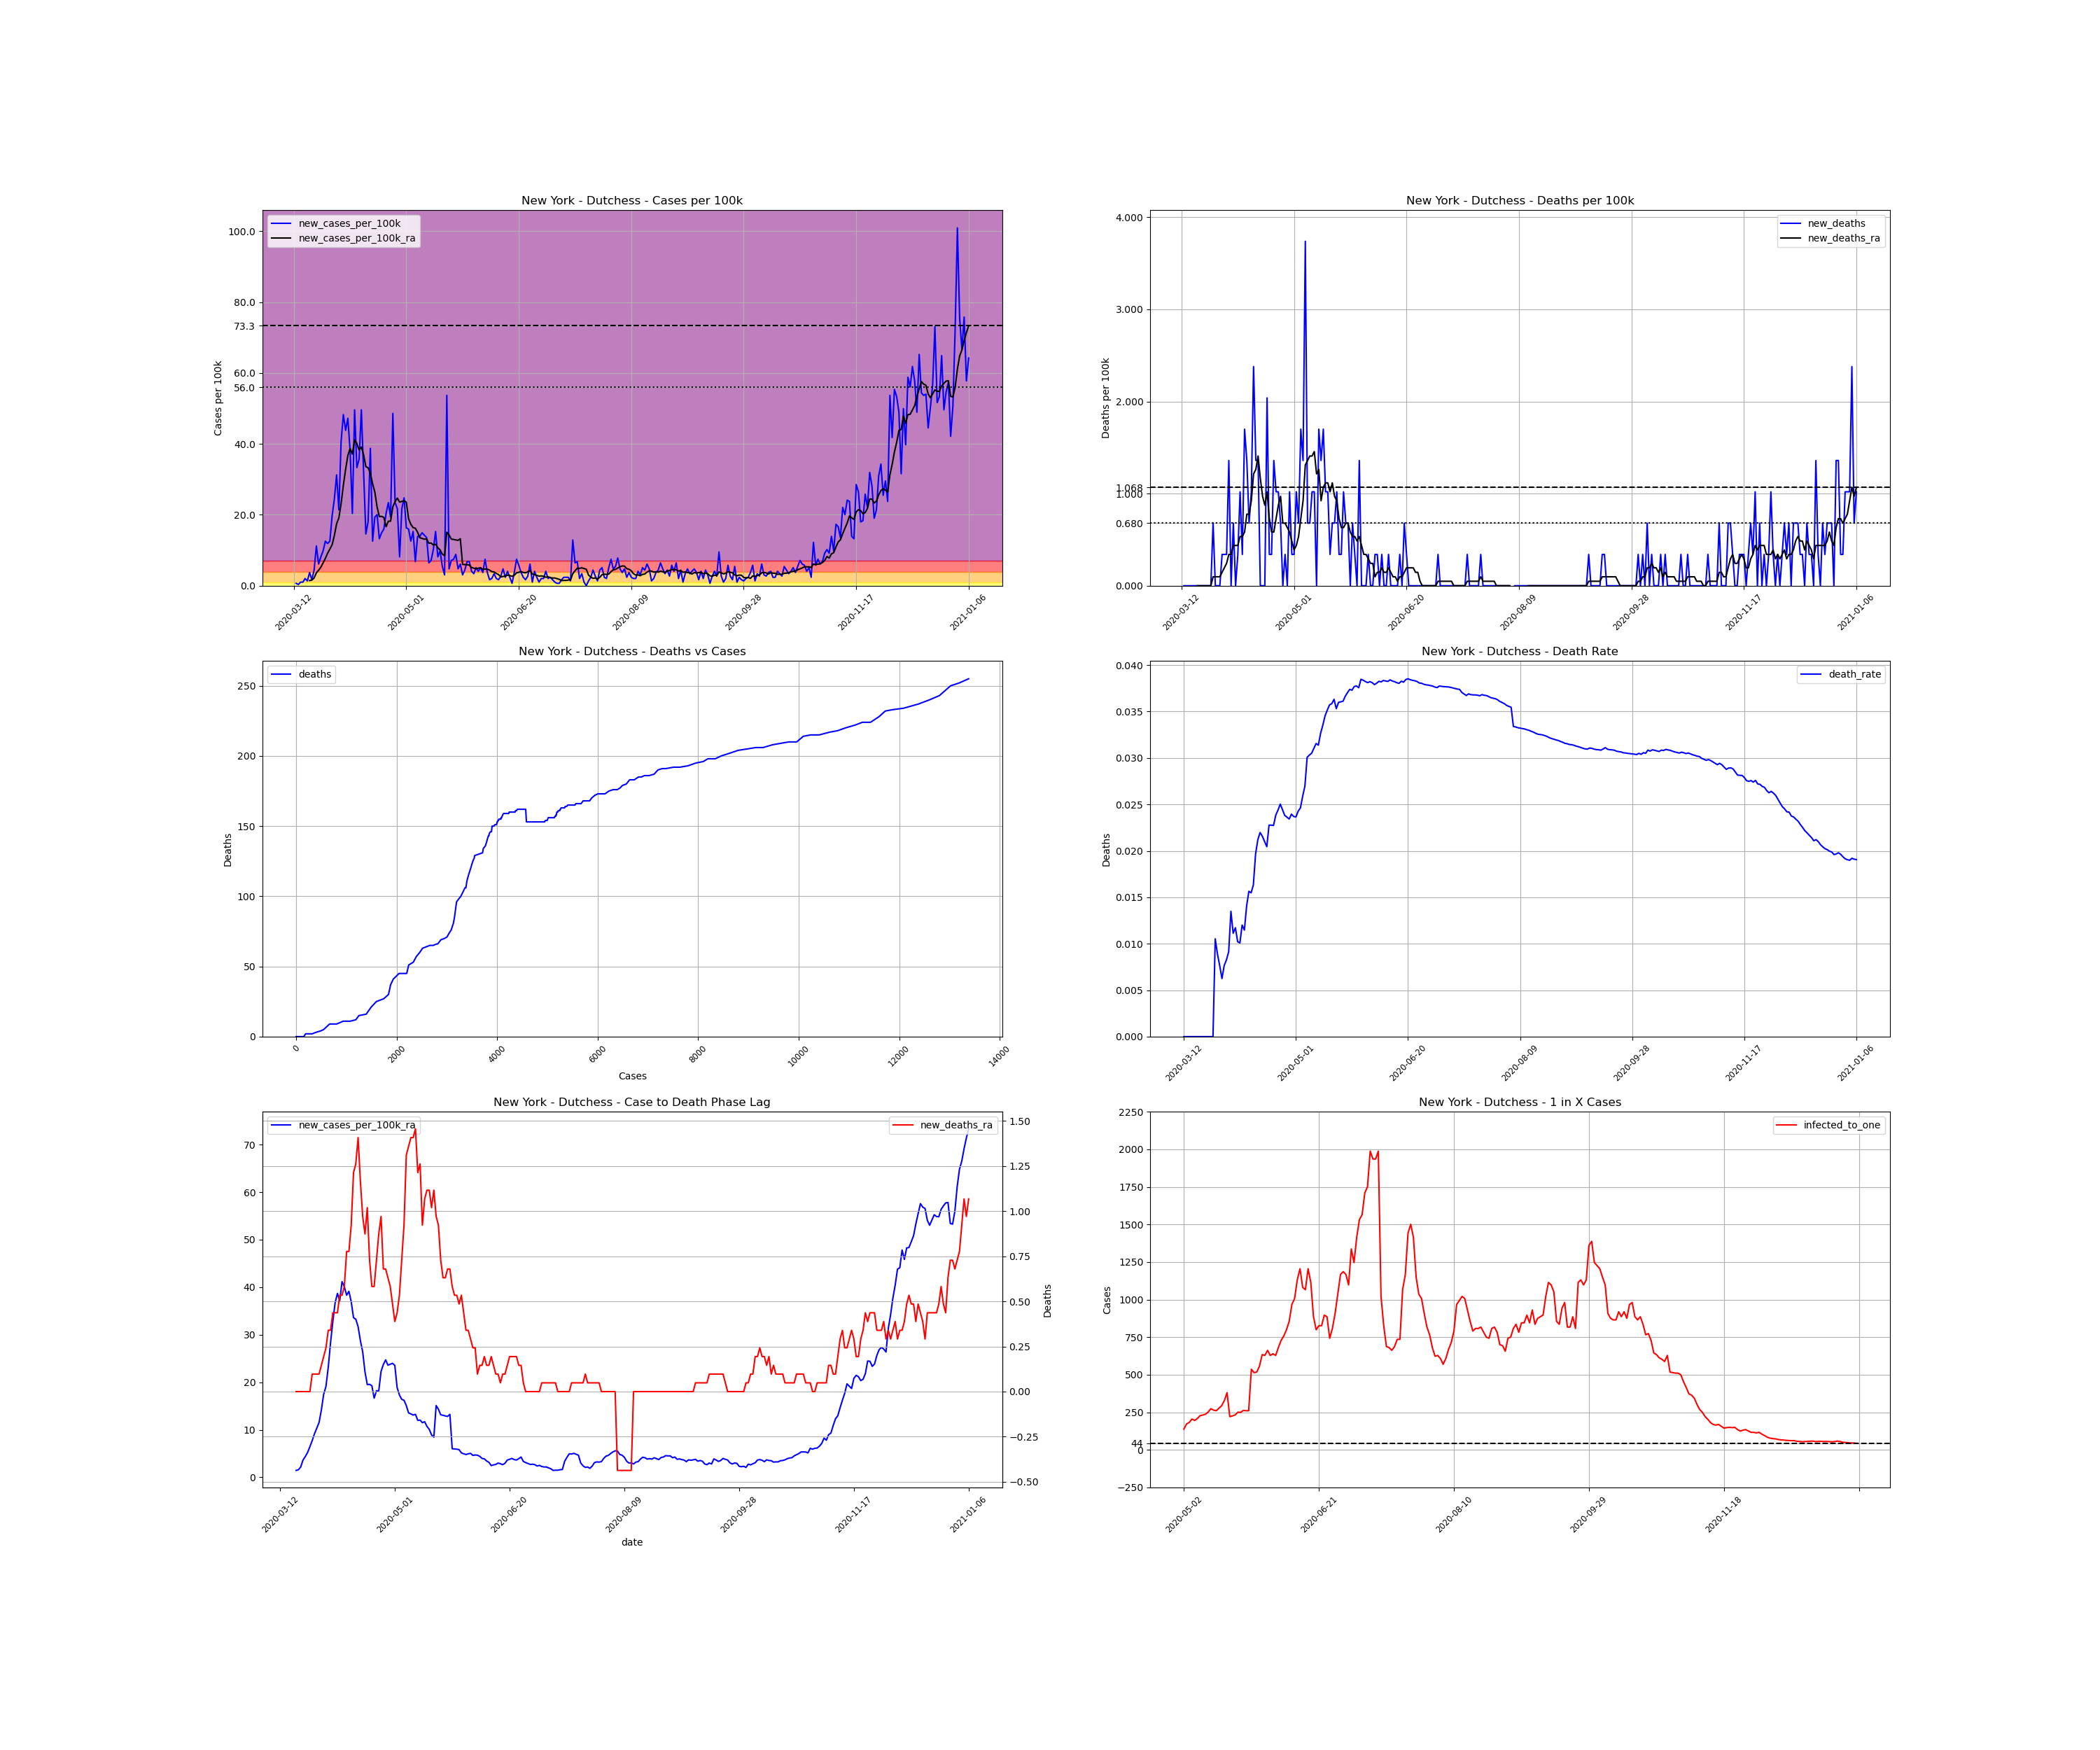

The file beside this chart, header and first rows:
, date, county, state, fips, cases, deaths, COUNTY, STNAME, CTYNAME, POPESTIMATE2019, cases_per_100k, deaths_per_100k, death_rate, new_cases, new_cases_per_100k, new_deaths, new_cases_per_100k_ra, new_deaths_ra, active_cases, infected_to_one
70572, 2020-03-12, Dutchess, New York, 36027, 1, 0.0, 27, New York, Dutchess, 294218, 0.3399, 0.0, 0.0, , , , , , , 
70573, 2020-03-13, Dutchess, New York, 36027, 3, 0.0, 27, New York, Dutchess, 294218, 1.02, 0.0, 0.0, 2.0, 0.6798, 0.0, , , , 
70574, 2020-03-14, Dutchess, New York, 36027, 4, 0.0, 27, New York, Dutchess, 294218, 1.36, 0.0, 0.0, 1.0, 0.3399, 0.0, , , , 
70575, 2020-03-15, Dutchess, New York, 36027, 7, 0.0, 27, New York, Dutchess, 294218, 2.379, 0.0, 0.0, 3.0, 1.02, 0.0, , , , 
70576, 2020-03-16, Dutchess, New York, 36027, 10, 0.0, 27, New York, Dutchess, 294218, 3.399, 0.0, 0.0, 3.0, 1.02, 0.0, , , , 
70577, 2020-03-17, Dutchess, New York, 36027, 16, 0.0, 27, New York, Dutchess, 294218, 5.438, 0.0, 0.0, 6.0, 2.039, 0.0, , , , 
70578, 2020-03-18, Dutchess, New York, 36027, 20, 0.0, 27, New York, Dutchess, 294218, 6.798, 0.0, 0.0, 4.0, 1.36, 0.0, , , , 
70579, 2020-03-19, Dutchess, New York, 36027, 31, 0.0, 27, New York, Dutchess, 294218, 10.54, 0.0, 0.0, 11.0, 3.739, 0.0, 1.457, 0.0, , 
70580, 2020-03-20, Dutchess, New York, 36027, 36, 0.0, 27, New York, Dutchess, 294218, 12.24, 0.0, 0.0, 5.0, 1.699, 0.0, 1.602, 0.0, 35.0, 2102
70581, 2020-03-21, Dutchess, New York, 36027, 49, 0.0, 27, New York, Dutchess, 294218, 16.65, 0.0, 0.0, 13.0, 4.418, 0.0, 2.185, 0.0, 46.0, 1599
70582, 2020-03-22, Dutchess, New York, 36027, 82, 0.0, 27, New York, Dutchess, 294218, 27.87, 0.0, 0.0, 33.0, 11.22, 0.0, 3.642, 0.0, 78.0, 943
70583, 2020-03-23, Dutchess, New York, 36027, 100, 0.0, 27, New York, Dutchess, 294218, 33.99, 0.0, 0.0, 18.0, 6.118, 0.0, 4.37, 0.0, 93.0, 790.9
70584, 2020-03-24, Dutchess, New York, 36027, 124, 0.0, 27, New York, Dutchess, 294218, 42.15, 0.0, 0.0, 24.0, 8.157, 0.0, 5.244, 0.0, 114.0, 645.2
70585, 2020-03-25, Dutchess, New York, 36027, 153, 0.0, 27, New York, Dutchess, 294218, 52, 0.0, 0.0, 29.0, 9.857, 0.0, 6.458, 0.0, 137.0, 536.9
70586, 2020-03-26, Dutchess, New York, 36027, 190, 2.0, 27, New York, Dutchess, 294218, 64.58, 0.6798, 0.01053, 37.0, 12.58, 0.6798, 7.72, 0.09711, 170.0, 432.7
70587, 2020-03-27, Dutchess, New York, 36027, 225, 2.0, 27, New York, Dutchess, 294218, 76.47, 0.6798, 0.008889, 35.0, 11.9, 0.0, 9.177, 0.09711, 194.0, 379.1
70588, 2020-03-28, Dutchess, New York, 36027, 262, 2.0, 27, New York, Dutchess, 294218, 89.05, 0.6798, 0.007634, 37.0, 12.58, 0.0, 10.34, 0.09711, 226.0, 325.5
70589, 2020-03-29, Dutchess, New York, 36027, 320, 2.0, 27, New York, Dutchess, 294218, 108.8, 0.6798, 0.00625, 58.0, 19.71, 0.0, 11.56, 0.09711, 271.0, 271.4
70590, 2020-03-30, Dutchess, New York, 36027, 392, 3.0, 27, New York, Dutchess, 294218, 133.2, 1.02, 0.007653, 72.0, 24.47, 0.3399, 14.18, 0.1457, 310.0, 237.3
70591, 2020-03-31, Dutchess, New York, 36027, 484, 4.0, 27, New York, Dutchess, 294218, 164.5, 1.36, 0.008264, 92.0, 31.27, 0.3399, 17.48, 0.1942, 384.0, 191.5
70592, 2020-04-01, Dutchess, New York, 36027, 547, 5.0, 27, New York, Dutchess, 294218, 185.9, 1.699, 0.009141, 63.0, 21.41, 0.3399, 19.13, 0.2428, 423.0, 173.9
70593, 2020-04-02, Dutchess, New York, 36027, 667, 9.0, 27, New York, Dutchess, 294218, 226.7, 3.059, 0.01349, 120.0, 40.79, 1.36, 23.16, 0.3399, 514.0, 143.1
70594, 2020-04-03, Dutchess, New York, 36027, 809, 9.0, 27, New York, Dutchess, 294218, 275, 3.059, 0.01112, 142.0, 48.26, 0.0, 28.36, 0.3399, 619.0, 118.8
70595, 2020-04-04, Dutchess, New York, 36027, 938, 11.0, 27, New York, Dutchess, 294218, 318.8, 3.739, 0.01173, 129.0, 43.85, 0.6798, 32.82, 0.437, 713.0, 103.2
70596, 2020-04-05, Dutchess, New York, 36027, 1077, 11.0, 27, New York, Dutchess, 294218, 366.1, 3.739, 0.01021, 139.0, 47.24, 0.0, 36.76, 0.437, 815.0, 90.25
70597, 2020-04-06, Dutchess, New York, 36027, 1189, 12.0, 27, New York, Dutchess, 294218, 404.1, 4.079, 0.01009, 112.0, 38.07, 0.3399, 38.7, 0.437, 869.0, 84.64
70598, 2020-04-07, Dutchess, New York, 36027, 1249, 15.0, 27, New York, Dutchess, 294218, 424.5, 5.098, 0.01201, 60.0, 20.39, 1.02, 37.14, 0.5341, 857.0, 85.83
70599, 2020-04-08, Dutchess, New York, 36027, 1395, 16.0, 27, New York, Dutchess, 294218, 474.1, 5.438, 0.01147, 146.0, 49.62, 0.3399, 41.17, 0.5341, 911.0, 80.74
70600, 2020-04-09, Dutchess, New York, 36027, 1493, 21.0, 27, New York, Dutchess, 294218, 507.4, 7.138, 0.01407, 98.0, 33.31, 1.699, 40.11, 0.5827, 946.0, 77.75
70601, 2020-04-10, Dutchess, New York, 36027, 1598, 25.0, 27, New York, Dutchess, 294218, 543.1, 8.497, 0.01564, 105.0, 35.69, 1.36, 38.31, 0.7769, 931.0, 79.01
70602, 2020-04-11, Dutchess, New York, 36027, 1744, 27.0, 27, New York, Dutchess, 294218, 592.8, 9.177, 0.01548, 146.0, 49.62, 0.6798, 39.14, 0.7769, 935.0, 78.67
70603, 2020-04-12, Dutchess, New York, 36027, 1838, 30.0, 27, New York, Dutchess, 294218, 624.7, 10.2, 0.01632, 94.0, 31.95, 1.02, 36.95, 0.9225, 900.0, 81.73
70604, 2020-04-13, Dutchess, New York, 36027, 1881, 37.0, 27, New York, Dutchess, 294218, 639.3, 12.58, 0.01967, 43.0, 14.62, 2.379, 33.6, 1.214, 804.0, 91.49
70605, 2020-04-14, Dutchess, New York, 36027, 1934, 41.0, 27, New York, Dutchess, 294218, 657.3, 13.94, 0.0212, 53.0, 18.01, 1.36, 33.26, 1.262, 745.0, 98.73
70606, 2020-04-15, Dutchess, New York, 36027, 2048, 45.0, 27, New York, Dutchess, 294218, 696.1, 15.29, 0.02197, 114.0, 38.75, 1.36, 31.71, 1.408, 799.0, 92.06
70607, 2020-04-16, Dutchess, New York, 36027, 2085, 45.0, 27, New York, Dutchess, 294218, 708.7, 15.29, 0.02158, 37.0, 12.58, 0.0, 28.74, 1.165, 690.0, 106.6
70608, 2020-04-17, Dutchess, New York, 36027, 2142, 45.0, 27, New York, Dutchess, 294218, 728, 15.29, 0.02101, 57.0, 19.37, 0.0, 26.41, 0.9711, 649.0, 113.3
70609, 2020-04-18, Dutchess, New York, 36027, 2201, 45.0, 27, New York, Dutchess, 294218, 748.1, 15.29, 0.02045, 59.0, 20.05, 0.0, 22.19, 0.874, 603.0, 122
70610, 2020-04-19, Dutchess, New York, 36027, 2240, 51.0, 27, New York, Dutchess, 294218, 761.3, 17.33, 0.02277, 39.0, 13.26, 2.039, 19.52, 1.02, 496.0, 148.3
70611, 2020-04-20, Dutchess, New York, 36027, 2284, 52.0, 27, New York, Dutchess, 294218, 776.3, 17.67, 0.02277, 44.0, 14.95, 0.3399, 19.57, 0.7283, 446.0, 164.9
70612, 2020-04-21, Dutchess, New York, 36027, 2331, 53.0, 27, New York, Dutchess, 294218, 792.3, 18.01, 0.02274, 47.0, 15.97, 0.3399, 19.28, 0.5827, 450.0, 163.5
70613, 2020-04-22, Dutchess, New York, 36027, 2391, 57.0, 27, New York, Dutchess, 294218, 812.7, 19.37, 0.02384, 60.0, 20.39, 1.36, 16.65, 0.5827, 457.0, 161
70614, 2020-04-23, Dutchess, New York, 36027, 2460, 60.0, 27, New York, Dutchess, 294218, 836.1, 20.39, 0.02439, 69.0, 23.45, 1.02, 18.21, 0.7283, 412.0, 178.5
70615, 2020-04-24, Dutchess, New York, 36027, 2517, 63.0, 27, New York, Dutchess, 294218, 855.5, 21.41, 0.02503, 57.0, 19.37, 1.02, 18.21, 0.874, 432.0, 170.3
70616, 2020-04-25, Dutchess, New York, 36027, 2660, 65.0, 27, New York, Dutchess, 294218, 904.1, 22.09, 0.02444, 143.0, 48.6, 0.6798, 22.29, 0.9711, 518.0, 142
70617, 2020-04-26, Dutchess, New York, 36027, 2729, 65.0, 27, New York, Dutchess, 294218, 927.5, 22.09, 0.02382, 69.0, 23.45, 0.0, 23.74, 0.6798, 528.0, 139.3
70618, 2020-04-27, Dutchess, New York, 36027, 2793, 66.0, 27, New York, Dutchess, 294218, 949.3, 22.43, 0.02363, 64.0, 21.75, 0.3399, 24.71, 0.6798, 553.0, 133
70619, 2020-04-28, Dutchess, New York, 36027, 2817, 66.0, 27, New York, Dutchess, 294218, 957.5, 22.43, 0.02343, 24.0, 8.157, 0.0, 23.6, 0.6312, 533.0, 138
70620, 2020-04-29, Dutchess, New York, 36027, 2881, 69.0, 27, New York, Dutchess, 294218, 979.2, 23.45, 0.02395, 64.0, 21.75, 1.02, 23.79, 0.5827, 550.0, 133.7
70621, 2020-04-30, Dutchess, New York, 36027, 2954, 70.0, 27, New York, Dutchess, 294218, 1004, 23.79, 0.0237, 73.0, 24.81, 0.3399, 23.99, 0.4855, 563.0, 130.6
70622, 2020-05-01, Dutchess, New York, 36027, 3002, 71.0, 27, New York, Dutchess, 294218, 1020, 24.13, 0.02365, 48.0, 16.31, 0.3399, 23.55, 0.3884, 542.0, 135.7
70623, 2020-05-02, Dutchess, New York, 36027, 3049, 74.0, 27, New York, Dutchess, 294218, 1036, 25.15, 0.02427, 47.0, 15.97, 1.02, 18.89, 0.437, 532.0, 138.3
70624, 2020-05-03, Dutchess, New York, 36027, 3086, 76.0, 27, New York, Dutchess, 294218, 1049, 25.83, 0.02463, 37.0, 12.58, 0.6798, 17.33, 0.5341, 426.0, 172.7
70625, 2020-05-04, Dutchess, New York, 36027, 3131, 81.0, 27, New York, Dutchess, 294218, 1064, 27.53, 0.02587, 45.0, 15.29, 1.699, 16.41, 0.7283, 402.0, 183
70626, 2020-05-05, Dutchess, New York, 36027, 3151, 85.0, 27, New York, Dutchess, 294218, 1071, 28.89, 0.02698, 20.0, 6.798, 1.36, 16.22, 0.9225, 358.0, 205.5
70627, 2020-05-06, Dutchess, New York, 36027, 3192, 96.0, 27, New York, Dutchess, 294218, 1085, 32.63, 0.03008, 41.0, 13.94, 3.739, 15.1, 1.311, 375.0, 196.1
70628, 2020-05-07, Dutchess, New York, 36027, 3233, 98.0, 27, New York, Dutchess, 294218, 1099, 33.31, 0.03031, 41.0, 13.94, 0.6798, 13.55, 1.36, 352.0, 209
70629, 2020-05-08, Dutchess, New York, 36027, 3277, 100.0, 27, New York, Dutchess, 294218, 1114, 33.99, 0.03052, 44.0, 14.95, 0.6798, 13.35, 1.408, 323.0, 227.7
70630, 2020-05-09, Dutchess, New York, 36027, 3319, 103.0, 27, New York, Dutchess, 294218, 1128, 35.01, 0.03103, 42.0, 14.28, 1.02, 13.11, 1.408, 317.0, 232
70631, 2020-05-10, Dutchess, New York, 36027, 3359, 106.0, 27, New York, Dutchess, 294218, 1142, 36.03, 0.03156, 40.0, 13.6, 1.02, 13.26, 1.457, 310.0, 237.3
... 241 more rows
